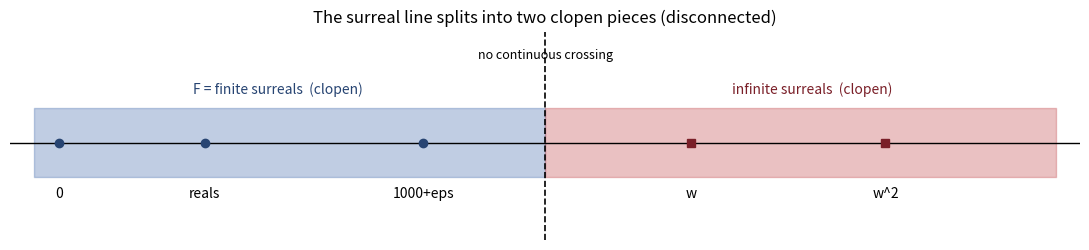

Recreate this plot in Python.
"""Visualize the clopen split of the surreal line into finite and infinite parts."""
import matplotlib.pyplot as plt


def main() -> None:
    fig, ax = plt.subplots(figsize=(11, 2.6))
    # finite part (compressed reals) drawn on [0,1); infinite part on (1,2]
    ax.axhline(0, color="black", lw=1)
    ax.fill_betweenx([-0.25, 0.25], -0.05, 1.0, color="#4C72B0", alpha=0.35)
    ax.fill_betweenx([-0.25, 0.25], 1.0, 2.05, color="#C44E52", alpha=0.35)
    ax.text(0.45, 0.35, "F = finite surreals  (clopen)", ha="center", color="#274472")
    ax.text(1.55, 0.35, "infinite surreals  (clopen)", ha="center", color="#7a1f28")
    for x, lbl in [(0.0, "0"), (0.3, "reals"), (0.75, "1000+eps")]:
        ax.plot(x, 0, "o", color="#274472"); ax.text(x, -0.4, lbl, ha="center")
    for x, lbl in [(1.3, "w"), (1.7, "w^2")]:
        ax.plot(x, 0, "s", color="#7a1f28"); ax.text(x, -0.4, lbl, ha="center")
    ax.axvline(1.0, color="black", ls="--", lw=1.2)
    ax.text(1.0, 0.6, "no continuous crossing", ha="center", fontsize=9)
    ax.set_xlim(-0.1, 2.1); ax.set_ylim(-0.7, 0.8); ax.axis("off")
    ax.set_title("The surreal line splits into two clopen pieces (disconnected)")
    plt.tight_layout(); plt.savefig("surreal_disconnection.png", dpi=150)
    print("wrote surreal_disconnection.png")


if __name__ == "__main__":
    main()
